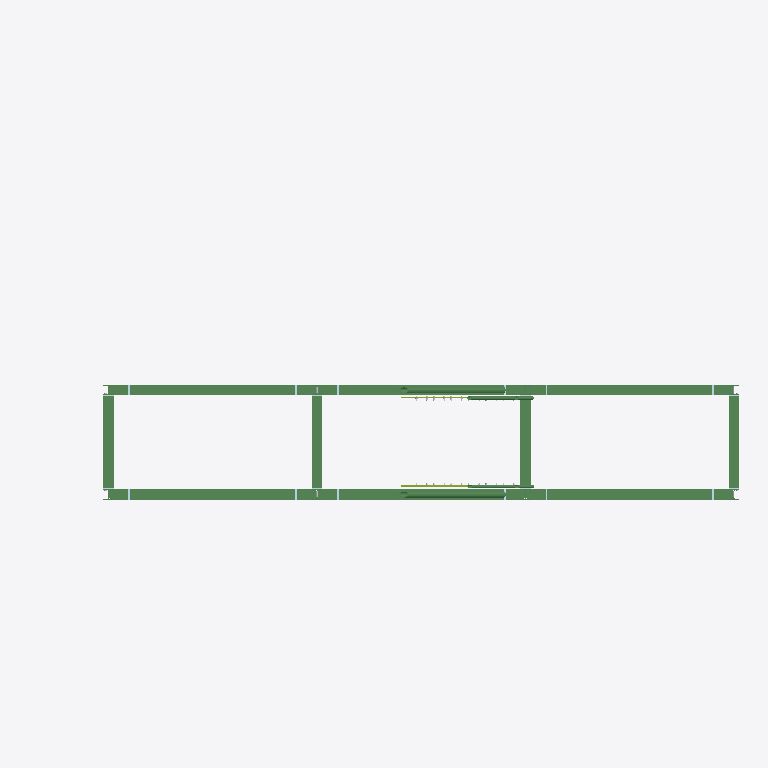
Plan cut of the same IFC building model at storey 'Undefined' (level 0.00 m, cut at 1.40 m), seen from above with north up, elements coloured by IFC class: 32 beams (green), 2 members (olive). Cut surfaces are drawn darker.
Extent 8.2 m × 2.7 m × 7.4 m (x, y, z). Storeys (1): Undefined at 0.00 m. Elements (797): 436 IfcFastener, 130 IfcPlate, 117 IfcBeam, 112 IfcMechanicalFastener, 2 IfcMember.

HEADER;
FILE_DESCRIPTION(('ViewDefinition[CoordinationView_V2.0]','Option [GridExport:On]','Option [Assemblies:On]','Option [Bolts:On]','Option [Rebars:On]','Option [PourObjects:Off]','Option [Welds:On]','Option [SurfaceTreatments:On]','Option [LocationBy:0]','Option [ViewColors:Off]','Option [SectionedSpine:Off]','Option [PropertySets:On]','[1 more]'),'2;1');
FILE_NAME('Stahlbau.ifc','2024-07-30T15:13:59+02:00',(''),(''),'IfcOpenShell v0.7.0-6c9e130ca','BlenderBIM [number]-4e76f36','');
FILE_SCHEMA(('IFC2X3'));
ENDSEC;
DATA;
#37=IFCPROJECT('0SjykduxX1O9zztR5tirpt',#5,'Undefined',$,$,$,$,(#11),#36);
#39=IFCSITE('0Z$UBBEwT3z90VH06A_Xvu',#5,'Undefined',$,$,#38,$,$,.ELEMENT.,$,$,$,$,$);
#41=IFCBUILDING('30cyY48pXCIg89TpyXYP4c',#5,'Undefined',$,$,#40,$,$,.ELEMENT.,$,$,$);
#43=IFCBUILDINGSTOREY('2n_oBiOS5EfQKrhrU1YKEW',#5,'Undefined',$,$,#42,$,$,.ELEMENT.,0.0);
#4560=IFCBEAM('15v51A6af3IQpKLPsHjEsL',#44,'Träger','HEB120',$,#4559,#4556,'0(?)');
#4597=IFCBEAM('010_wuZfz4HvlApjTErWcn',#44,'Träger','HEB120',$,#4596,#4593,'0(?)');
#4613=IFCBEAM('2qir56Gvj1Z9zDcPJ0qH4h',#44,'Träger','HEB120',$,#4612,#4609,'0(?)');
#4645=IFCBEAM('0iEOmeGtz0c9YcIOYieZMo',#44,'Träger','HEB120',$,#4644,#4641,'0(?)');
#4581=IFCBEAM('3tdETpILHAwBsGOvQuSDpo',#44,'Träger','HEB120',$,#4580,#4577,'0(?)');
#4629=IFCBEAM('0Z7HXGjn12Xvh7ElGyI6yu',#44,'Träger','HEB120',$,#4628,#4625,'0(?)');
#9548=IFCBEAM('1fI5hDoMv3w8dWdoBP2y2Q',#44,'Träger','HEB120',$,#9547,#9544,'0(?)');
#9426=IFCBEAM('3f4W3wlP59Ow9A6EnEhT0n',#44,'Träger','HEB120',$,#9425,#9422,'0(?)');
#9410=IFCBEAM('0qmSMO8XfEtReFye4Ttm58',#44,'Träger','HEB120',$,#9409,#9406,'0(?)');
#9442=IFCBEAM('3E9OHA_GL6mPZhjZsaHVvi',#44,'Träger','HEB120',$,#9441,#9438,'0(?)');
#2216=IFCBEAM('1lfWMEvfT2GuAHt5_sKLxT',#44,'Träger','ROK76.1*6',$,#2215,#2212,'0(?)');
#946=IFCBEAM('3CfWuFbsj5JxExkSJYT79c',#44,'Träger','ROK76.1*6',$,#945,#940,'0(?)');
#4438=IFCBEAM('2ZwMk0knP3ABxxKC7823Im',#44,'Träger','HEB120',$,#4437,#4434,'IDa3e96b80-bb16-4328-befb-50c1c80834b0');
#4396=IFCBEAM('2Ijl0dhS5Cvwt_TXqKK295',#44,'Träger','HEB120',$,#4395,#4392,'ID92b6f027-adc1-4ce7-adfe-761d14502245');
#4424=IFCBEAM('2rTcxth_54_gLMMvmUdGi7',#44,'Träger','HEB120',$,#4423,#4420,'IDb5766ef7-afe1-44fa-a556-5b9c1e9d0b07');
#4452=IFCBEAM('18dI_YM_9938dpf2tYGmLK',#44,'Träger','HEB120',$,#4451,#4448,'ID489d2fa2-5be2-490c-89f3-a42de2430554');
#4370=IFCBEAM('28ltUuRMv8sRKu9kM6$kvu',#44,'Träger','HEB120',$,#4369,#4366,'ID88bf77b8-6d6e-48d9-b538-26e586feee78');
#4410=IFCBEAM('1m$8IRpef9c8MON0N90KX2',#44,'Träger','HEB120',$,#4409,#4406,'ID70fc849b-ce8a-[number]-5c05c9014842');
#4522=IFCBEAM('04FbnHSOr0bu$T5CofZlyQ',#44,'Träger','HEB120',$,#4521,#4518,'ID043e5c51-718d-4097-8fdd-14cca98eff1a');
#895=IFCBEAM('1GYq5ZoSz3rOFk0ZNXoC7P',#44,'Träger','ROK42.4*3.2',$,#894,#889,'0(?)');
#4480=IFCBEAM('1FkRsFd$z4cPEQZ9216YG7',#44,'Träger','HEB120',$,#4479,#4476,'ID4fb9bd8f-9fff-4499-939a-8c90811a2407');
#4508=IFCBEAM('13W6to_p52bAdI$k0mr18w',#44,'Träger','HEB120',$,#4507,#4504,'ID43806df2-fb31-4294-a9d2-fee030d4123a');
#4536=IFCBEAM('2Qai8P3k5DvhwwyATphMNw',#44,'Träger','HEB120',$,#4535,#4532,'ID9a92c219-0ee1-4de6-beba-f0a773ad65fa');
#4466=IFCBEAM('3mqGJ7NPD58AgAO6gZF097',#44,'Träger','HEB120',$,#4465,#4462,'IDf0d104c7-5d93-4520-aa8a-606aa33c0247');
#4494=IFCBEAM('0UKmb3uMjE4wDyGTY8vS8m',#44,'Träger','HEB120',$,#4493,#4490,'ID1e530943-e16b-4e13-a37c-41d888e5c230');
#2157=IFCBEAM('0Zjqa_L0f3UxETBbR7OroI',#44,'Träger','ROK42.4*3.2',$,#2156,#2153,'0(?)');
#2521=IFCMEMBER('0G5H0DobPA1epU9CLUIqoo',#44,'Treppe','BFL180*15',$,#2520,#2517,'0(?)');
#916=IFCBEAM('1LP92ODY50JwcJuVQ6pMDu',#44,'Träger','ROK42.4*3.2',$,#915,#912,'0(?)');
#2657=IFCMEMBER('2RkVpzBJz8iBKXgb3kit$$',#44,'Treppe','BFL180*15',$,#2656,#2653,'0(?)');
#2170=IFCBEAM('37ohWDjUP2iwAGJ1_ch$H$',#44,'Träger','ROK42.4*3.2',$,#2169,#2166,'0(?)');
#9502=IFCBEAM('3JyjUkhmP3vPRjpchGJsuO',#44,'Träger','HEB120',$,#9501,#9498,'0(?)');
#9532=IFCBEAM('0pAg9CbITBSupOUC4siFgF',#44,'Träger','HEB120',$,#9531,#9528,'0(?)');
#9472=IFCBEAM('3kDm3zU55AzgX_AoIZrKwz',#44,'Träger','HEB120',$,#9471,#9468,'0(?)');
#9522=IFCBEAM('1z6Y$3_7v09OZ3cGE$7goa',#44,'Träger','HEB120',$,#9521,#9518,'0(?)');
ENDSEC;